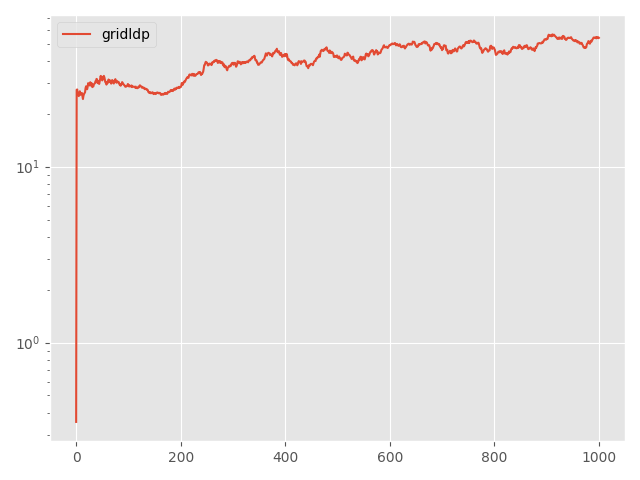

Source data for this figure (header and first rows):
Step, topology, method, lr, clip, momentum, sigma, sigma-cor, epsilon, loss
0, grid, ldp, 0.1, 0.5, 0.0, 40.16, 0, 10, 0.3538
5, grid, ldp, 0.1, 0.5, 0.0, 40.16, 0, 10, 27.32
10, grid, ldp, 0.1, 0.5, 0.0, 40.16, 0, 10, 27.43
15, grid, ldp, 0.1, 0.5, 0.0, 40.16, 0, 10, 25.77
20, grid, ldp, 0.1, 0.5, 0.0, 40.16, 0, 10, 26.04
25, grid, ldp, 0.1, 0.5, 0.0, 40.16, 0, 10, 25.15
30, grid, ldp, 0.1, 0.5, 0.0, 40.16, 0, 10, 25.66
35, grid, ldp, 0.1, 0.5, 0.0, 40.16, 0, 10, 26.78
40, grid, ldp, 0.1, 0.5, 0.0, 40.16, 0, 10, 25.59
45, grid, ldp, 0.1, 0.5, 0.0, 40.16, 0, 10, 25.83
50, grid, ldp, 0.1, 0.5, 0.0, 40.16, 0, 10, 26.14
55, grid, ldp, 0.1, 0.5, 0.0, 40.16, 0, 10, 26.19
60, grid, ldp, 0.1, 0.5, 0.0, 40.16, 0, 10, 25.14
65, grid, ldp, 0.1, 0.5, 0.0, 40.16, 0, 10, 24.21
70, grid, ldp, 0.1, 0.5, 0.0, 40.16, 0, 10, 25.28
75, grid, ldp, 0.1, 0.5, 0.0, 40.16, 0, 10, 25.84
80, grid, ldp, 0.1, 0.5, 0.0, 40.16, 0, 10, 26.16
85, grid, ldp, 0.1, 0.5, 0.0, 40.16, 0, 10, 26.45
90, grid, ldp, 0.1, 0.5, 0.0, 40.16, 0, 10, 27.91
95, grid, ldp, 0.1, 0.5, 0.0, 40.16, 0, 10, 28.6
100, grid, ldp, 0.1, 0.5, 0.0, 40.16, 0, 10, 28.11
105, grid, ldp, 0.1, 0.5, 0.0, 40.16, 0, 10, 27.52
110, grid, ldp, 0.1, 0.5, 0.0, 40.16, 0, 10, 28.41
115, grid, ldp, 0.1, 0.5, 0.0, 40.16, 0, 10, 29.8
120, grid, ldp, 0.1, 0.5, 0.0, 40.16, 0, 10, 29.47
125, grid, ldp, 0.1, 0.5, 0.0, 40.16, 0, 10, 29.2
130, grid, ldp, 0.1, 0.5, 0.0, 40.16, 0, 10, 28.9
135, grid, ldp, 0.1, 0.5, 0.0, 40.16, 0, 10, 30.16
140, grid, ldp, 0.1, 0.5, 0.0, 40.16, 0, 10, 28.95
145, grid, ldp, 0.1, 0.5, 0.0, 40.16, 0, 10, 29.09
150, grid, ldp, 0.1, 0.5, 0.0, 40.16, 0, 10, 29.72
155, grid, ldp, 0.1, 0.5, 0.0, 40.16, 0, 10, 28.29
160, grid, ldp, 0.1, 0.5, 0.0, 40.16, 0, 10, 28.59
165, grid, ldp, 0.1, 0.5, 0.0, 40.16, 0, 10, 28.6
170, grid, ldp, 0.1, 0.5, 0.0, 40.16, 0, 10, 29.41
175, grid, ldp, 0.1, 0.5, 0.0, 40.16, 0, 10, 29.57
180, grid, ldp, 0.1, 0.5, 0.0, 40.16, 0, 10, 29.77
185, grid, ldp, 0.1, 0.5, 0.0, 40.16, 0, 10, 30.6
190, grid, ldp, 0.1, 0.5, 0.0, 40.16, 0, 10, 30.72
195, grid, ldp, 0.1, 0.5, 0.0, 40.16, 0, 10, 31.5
200, grid, ldp, 0.1, 0.5, 0.0, 40.16, 0, 10, 31.33
205, grid, ldp, 0.1, 0.5, 0.0, 40.16, 0, 10, 29.81
210, grid, ldp, 0.1, 0.5, 0.0, 40.16, 0, 10, 30.65
215, grid, ldp, 0.1, 0.5, 0.0, 40.16, 0, 10, 30.25
220, grid, ldp, 0.1, 0.5, 0.0, 40.16, 0, 10, 29.48
225, grid, ldp, 0.1, 0.5, 0.0, 40.16, 0, 10, 30.44
230, grid, ldp, 0.1, 0.5, 0.0, 40.16, 0, 10, 31.71
235, grid, ldp, 0.1, 0.5, 0.0, 40.16, 0, 10, 32.77
240, grid, ldp, 0.1, 0.5, 0.0, 40.16, 0, 10, 31.59
245, grid, ldp, 0.1, 0.5, 0.0, 40.16, 0, 10, 32.4
250, grid, ldp, 0.1, 0.5, 0.0, 40.16, 0, 10, 30.88
255, grid, ldp, 0.1, 0.5, 0.0, 40.16, 0, 10, 31.75
260, grid, ldp, 0.1, 0.5, 0.0, 40.16, 0, 10, 31.96
265, grid, ldp, 0.1, 0.5, 0.0, 40.16, 0, 10, 32.78
270, grid, ldp, 0.1, 0.5, 0.0, 40.16, 0, 10, 32.13
275, grid, ldp, 0.1, 0.5, 0.0, 40.16, 0, 10, 31.19
280, grid, ldp, 0.1, 0.5, 0.0, 40.16, 0, 10, 30.09
285, grid, ldp, 0.1, 0.5, 0.0, 40.16, 0, 10, 30.31
290, grid, ldp, 0.1, 0.5, 0.0, 40.16, 0, 10, 29.24
295, grid, ldp, 0.1, 0.5, 0.0, 40.16, 0, 10, 29.99
... 941 more rows
